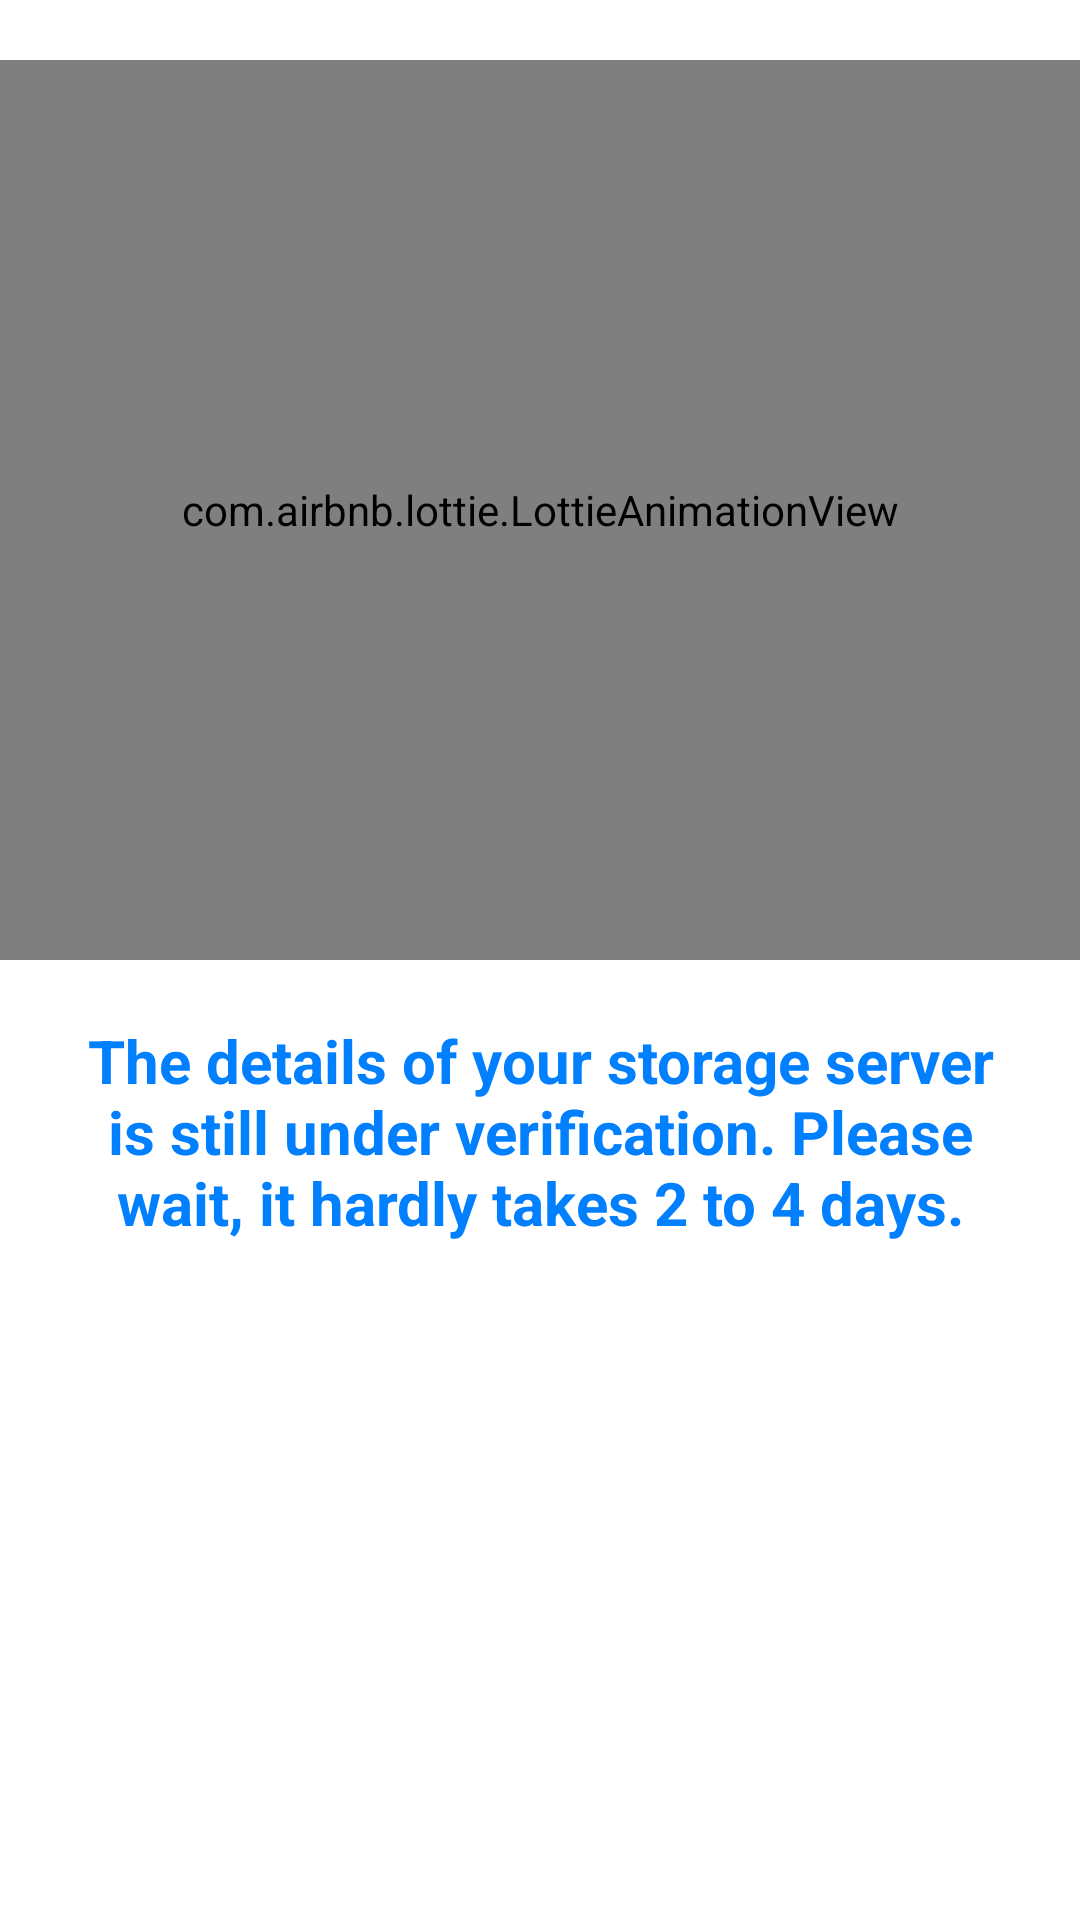

This screen was rendered from an Android layout file. Write that file and the resources it references.
<!-- AndroidManifest.xml: application theme Theme.CityFreshApp -->
<!-- res/layout/activity_delivery_status.xml -->
<?xml version="1.0" encoding="utf-8"?>
<LinearLayout xmlns:android="http://schemas.android.com/apk/res/android"
    xmlns:app="http://schemas.android.com/apk/res-auto"
    xmlns:tools="http://schemas.android.com/tools"
    android:layout_width="match_parent"
    android:layout_height="match_parent"
    android:background="@color/white"
    android:orientation="vertical"
    tools:context=".DeliveryStatus">
    <com.airbnb.lottie.LottieAnimationView
        android:layout_width="match_parent"
        android:layout_height="300dp"
        app:lottie_rawRes="@raw/google"
        app:lottie_autoPlay="true"
        app:lottie_loop="true"
        android:layout_marginTop="20dp"/>
    <TextView
        android:layout_width="match_parent"
        android:layout_height="wrap_content"
        android:text="The details of your storage server is still under verification. Please wait, it hardly takes 2 to 4 days."
        android:gravity="center"
        android:textSize="20dp"
        android:layout_margin="5dp"
        android:padding="15dp"
        android:textColor="@color/Azure"
        android:textStyle="bold"


        />

</LinearLayout>
<!-- resources referenced by this layout -->
<resources>
  <color name="Azure">#007FFF</color>
  <color name="white">#FFFFFFFF</color>
  <style name="Theme.CityFreshApp" parent="Theme.MaterialComponents.DayNight.NoActionBar">
          
          <item name="colorPrimary">@color/YellowGreen</item>
          <item name="colorPrimaryVariant">@color/YellowGreen</item>
          <item name="colorOnPrimary">@color/white</item>
          
          <item name="colorSecondary">@color/teal_200</item>
          <item name="colorSecondaryVariant">@color/teal_700</item>
          <item name="colorOnSecondary">@color/black</item>
          
          <item name="android:statusBarColor" tools:targetApi="l">?attr/colorPrimaryVariant</item>
          
      </style>
  <color name="YellowGreen">#9ACD32</color>
  <color name="teal_200">#FF03DAC5</color>
  <color name="teal_700">#FF018786</color>
  <color name="black">#FF000000</color>
</resources>
